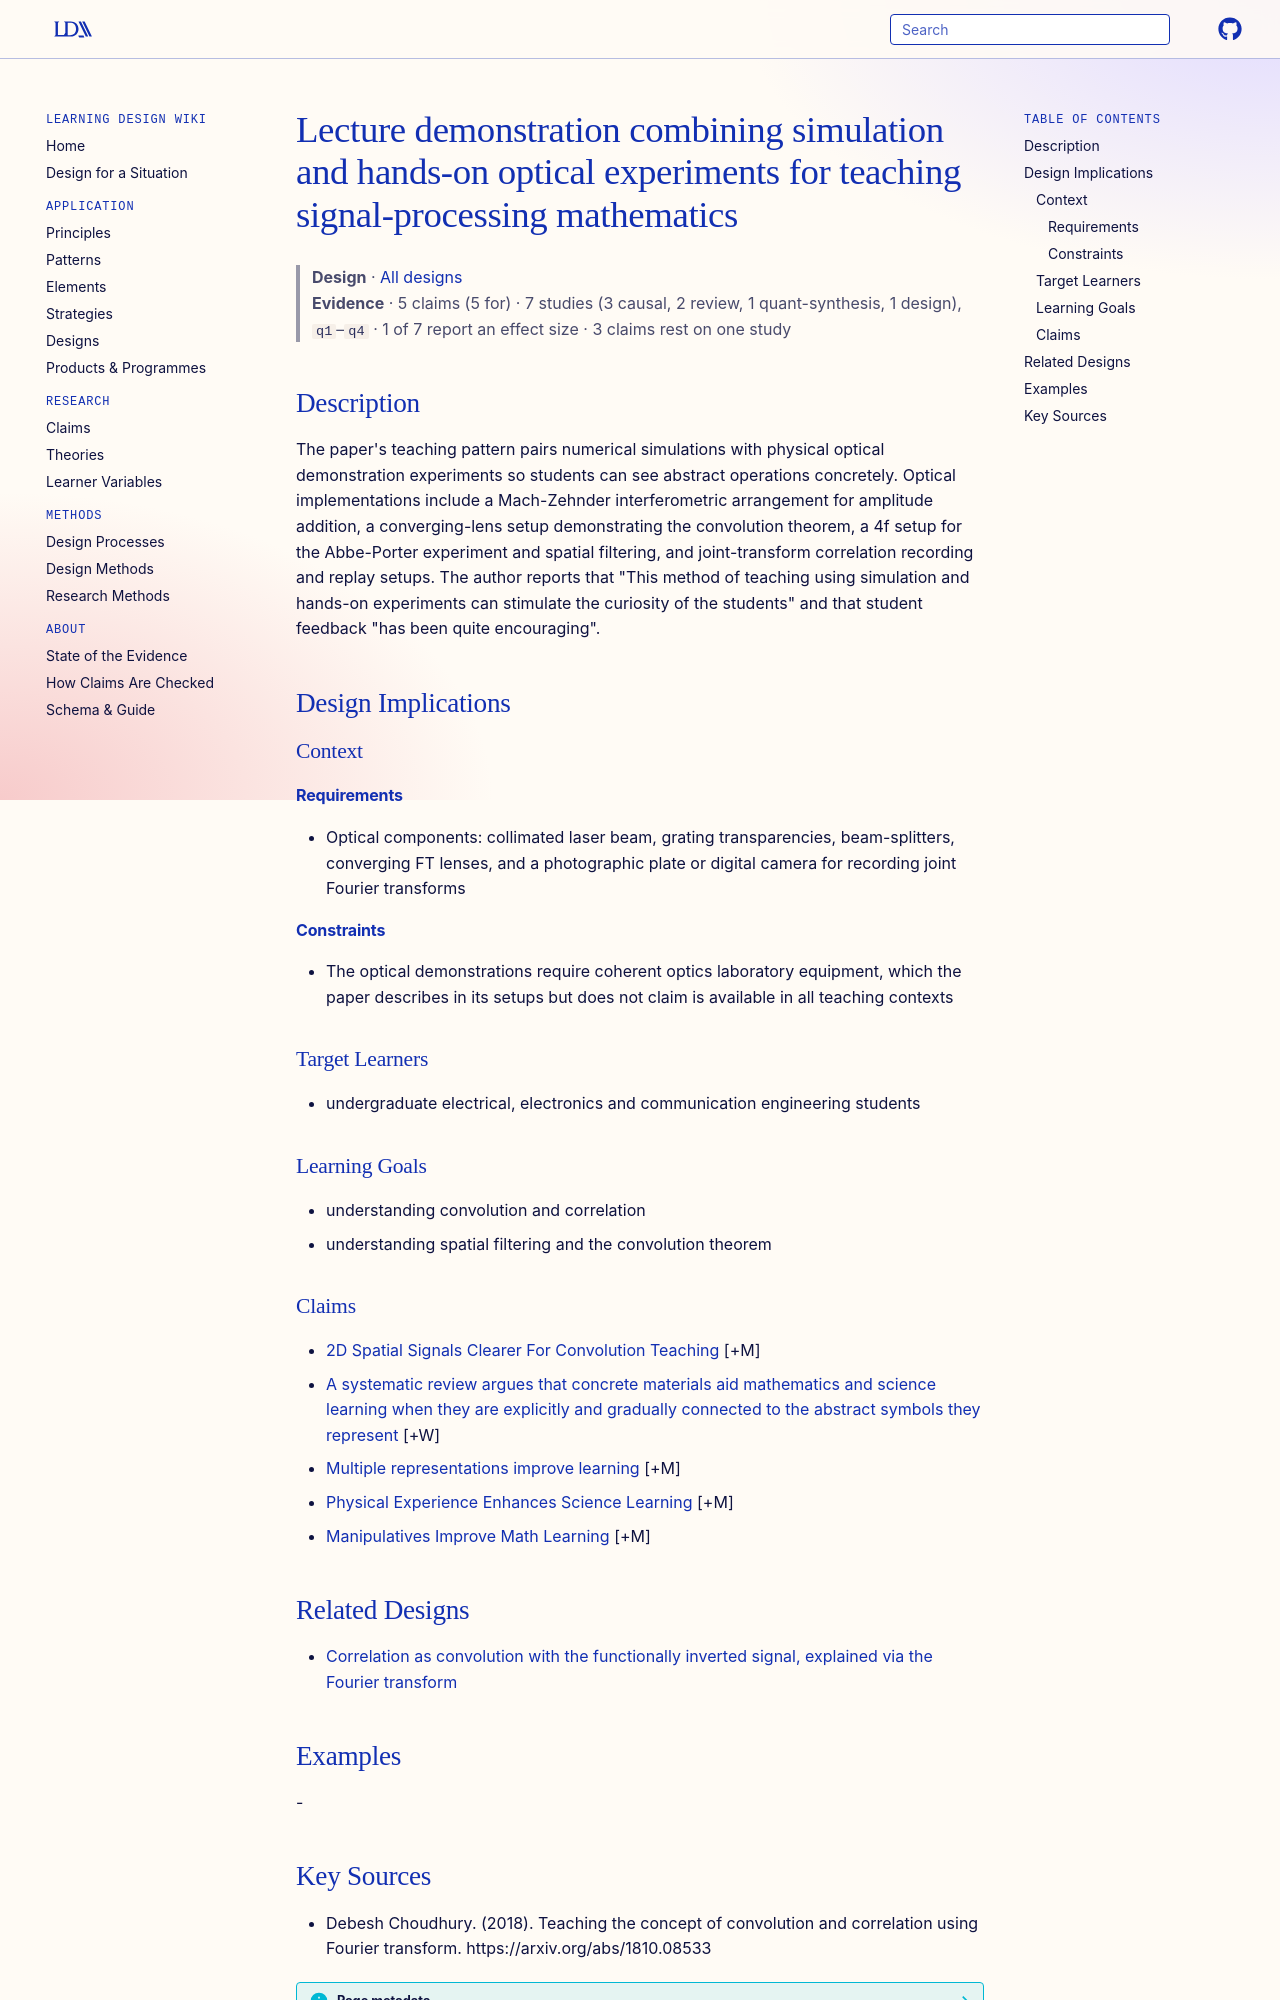

repository: Learning-Design-Alliance/learning-wiki · page: designs/simulation-plus-optical-demonstration-pattern/index.html · generator: mkdocs

---
type: design
id: simulation-plus-optical-demonstration-pattern
title: Lecture demonstration combining simulation and hands-on optical experiments for teaching signal-processing mathematics
description: "The paper's teaching pattern pairs numerical simulations with physical optical demonstration experiments so students can see abstract operations concretely."
status: review
generated:
  by: "process:settle-candidates"
  at: 2026-11-18
sources:
  - id: debesh-choudhury-2018
    resource: "https://arxiv.org/abs/1810.08533"
    title: "Debesh Choudhury. (2018). Teaching the concept of convolution and correlation using Fourier transform. https://arxiv.org/abs/1810.08533"
    author: Debesh Choudhury
---

# Lecture demonstration combining simulation and hands-on optical experiments for teaching signal-processing mathematics

> **Design** · [All designs](index.md)
> **Evidence** · 5 claims (5 for) · 7 studies (3 causal, 2 review, 1 quant-synthesis, 1 design), `q1`–`q4` · 1 of 7 report an effect size · 3 claims rest on one study

## Description
The paper's teaching pattern pairs numerical simulations with physical optical demonstration experiments so students can see abstract operations concretely. Optical implementations include a Mach-Zehnder interferometric arrangement for amplitude addition, a converging-lens setup demonstrating the convolution theorem, a 4f setup for the Abbe-Porter experiment and spatial filtering, and joint-transform correlation recording and replay setups. The author reports that "This method of teaching using simulation and hands-on experiments can stimulate the curiosity of the students" and that student feedback "has been quite encouraging".

## Design Implications

### Context
#### Requirements
- Optical components: collimated laser beam, grating transparencies, beam-splitters, converging FT lenses, and a photographic plate or digital camera for recording joint Fourier transforms
#### Constraints
- The optical demonstrations require coherent optics laboratory equipment, which the paper describes in its setups but does not claim is available in all teaching contexts

### Target Learners
- undergraduate electrical, electronics and communication engineering students

### Learning Goals
- understanding convolution and correlation
- understanding spatial filtering and the convolution theorem

### Claims

- [2D Spatial Signals Clearer For Convolution Teaching](../claims/2d-spatial-signals-clearer-for-convolution-teaching.md) [+M]
- [A systematic review argues that concrete materials aid mathematics and science learning when they are explicitly and gradually connected to the abstract symbols they represent](../claims/manipulatives-require-connection-to-concept.md) [+W]
- [Multiple representations improve learning](../claims/multiple-representations-improve-learning.md) [+M]
- [Physical Experience Enhances Science Learning](../claims/physical-experience-enhances-science-learning.md) [+M]
- [Manipulatives Improve Math Learning](../claims/manipulatives-improve-math-learning.md) [+M]
